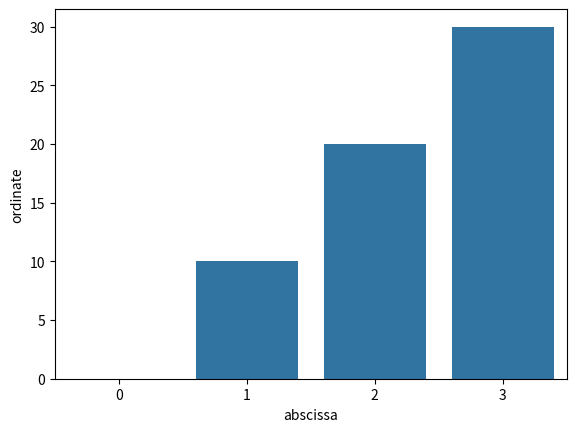

Source code (Python):
from typing import Optional
import pandas as pd
import os
import seaborn as sns
import matplotlib.pyplot as plt
from matplotlib.pyplot import figure


def set_graph_properties(abscissa_legend: Optional[str],
                         ordinate_legend: Optional[str],
                         title: str,
                         left_shift: float):
    """
    Set the image properties.

    :param abscissa_legend: the message that describes the X-axis (optional).
    :param ordinate_legend: the message that describes the Y-axis (optional).
    :param title: image title.
    :param left_shift: left shift.
    """
    figure(figsize=(26, 16), dpi=80)
    if abscissa_legend is not None:
        plt.xlabel(abscissa_legend)
    if ordinate_legend is not None:
        plt.ylabel(ordinate_legend)
    plt.title(title)
    plt.rcParams['savefig.format'] = "svg"
    plt.rcParams['figure.subplot.left'] = left_shift
    plt.close('all')


data = pd.DataFrame({
    'abscissa': [0, 1, 2, 3],
    'ordinate': [0, 10, 20, 30]
})


set_graph_properties(None,
                     None,
                     'title',
                     0.1)

sns.barplot(x='abscissa', y='ordinate', data=data, orient='v')
plt.savefig('/tmp/test')

